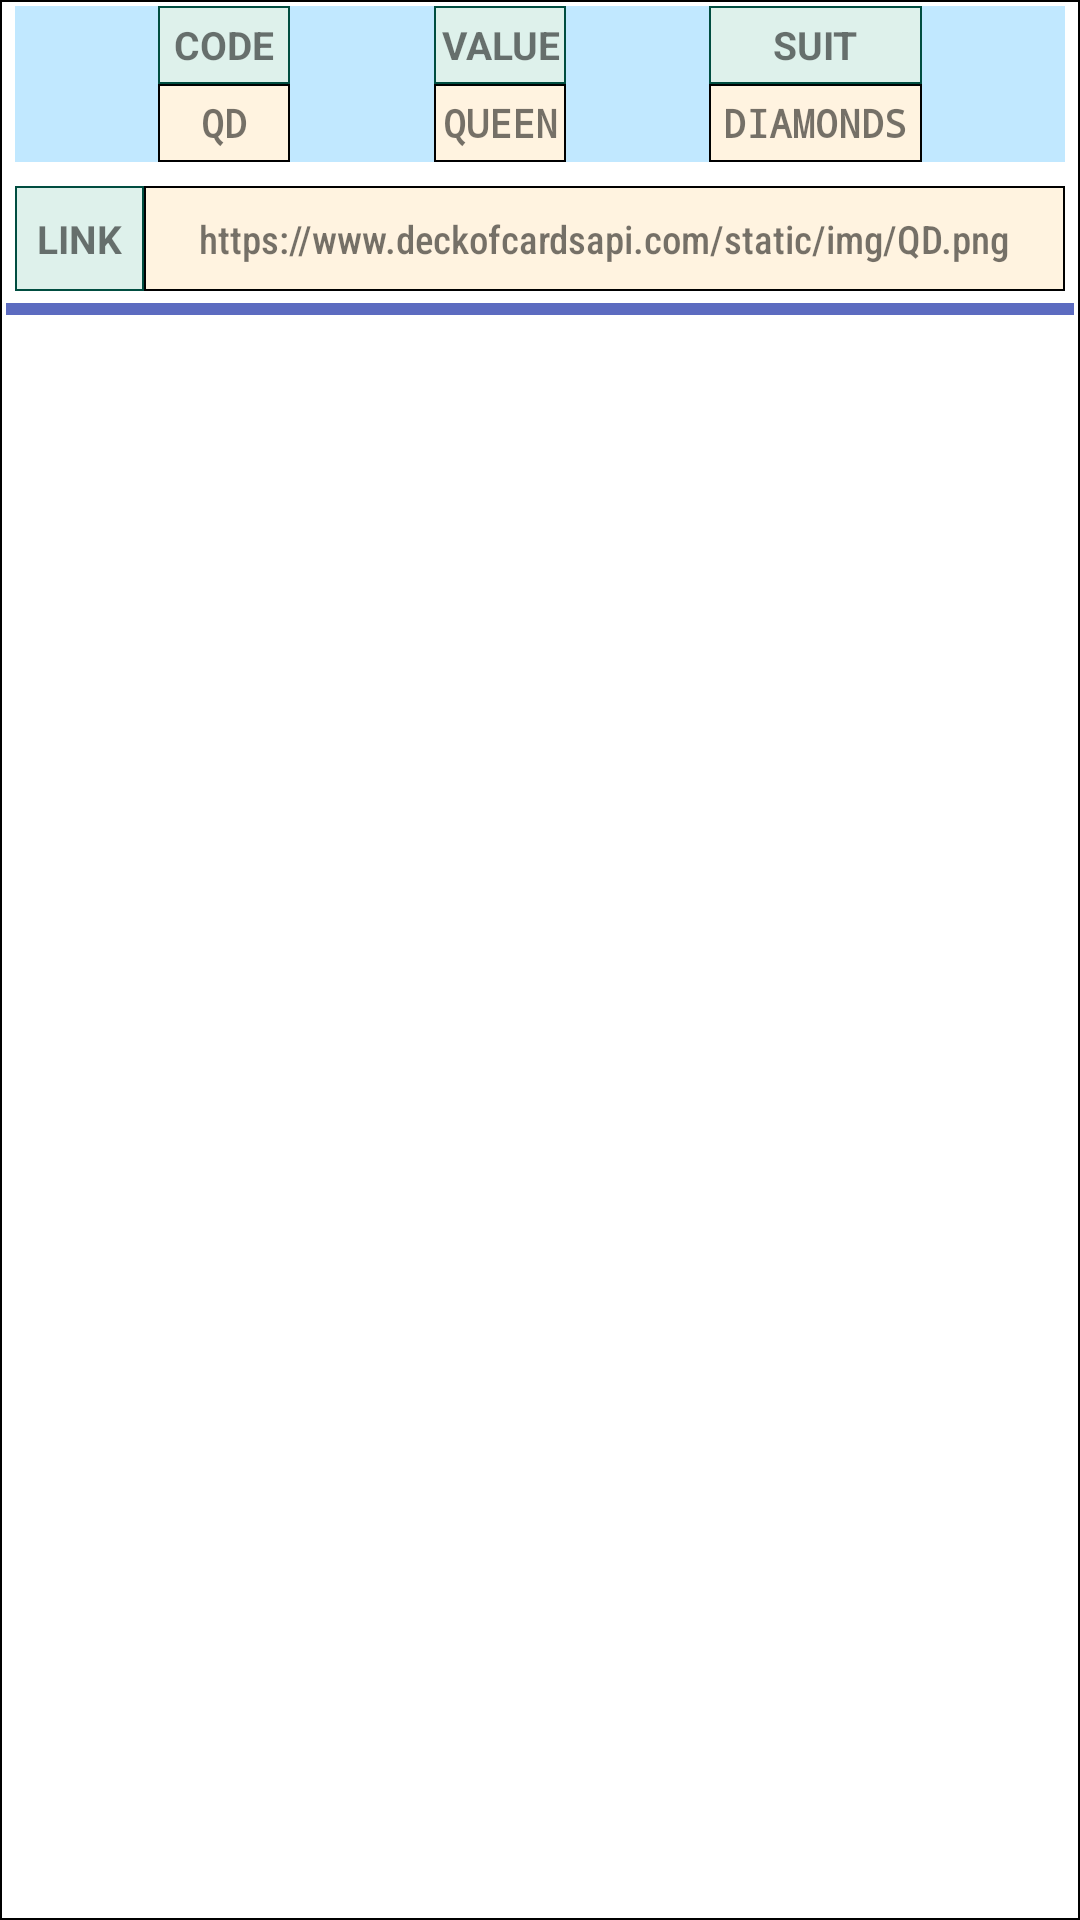

Android layout source for this screen:
<!-- AndroidManifest.xml: application theme Theme.Wellingtonbpneto -->
<!-- res/layout/report_layout.xml -->
<?xml version="1.0" encoding="utf-8"?>
<androidx.constraintlayout.widget.ConstraintLayout xmlns:android="http://schemas.android.com/apk/res/android"
    xmlns:app="http://schemas.android.com/apk/res-auto"
    xmlns:tools="http://schemas.android.com/tools"
    android:id="@+id/clReport"
    android:layout_width="wrap_content"
    android:layout_height="wrap_content"
    android:layout_margin="2dp"
    android:background="@drawable/borda_preta_layout">

    <androidx.constraintlayout.widget.ConstraintLayout
        android:id="@+id/clReportTitle"
        android:layout_width="350dp"
        android:layout_height="wrap_content"
        android:background="@color/material_dynamic_primary90"
        android:orientation="horizontal"
        app:layout_constraintEnd_toEndOf="parent"
        app:layout_constraintStart_toStartOf="parent"
        app:layout_constraintTop_toTopOf="parent">

        <TextView
            android:id="@+id/tvCodeReport"
            android:layout_width="44dp"
            android:layout_height="26dp"
            android:background="@drawable/borda_verde_layout"
            android:gravity="center"
            android:text="@string/txt_value_code_report"
            android:textAlignment="center"
            android:textSize="13sp"
            android:textStyle="bold"
            app:layout_constraintBottom_toBottomOf="parent"
            app:layout_constraintEnd_toStartOf="@+id/tvValueReport"
            app:layout_constraintHorizontal_bias="0.5"
            app:layout_constraintStart_toStartOf="parent"
            app:layout_constraintTop_toTopOf="parent" />

        <TextView
            android:id="@+id/tvValueReport"
            android:layout_width="44dp"
            android:layout_height="26dp"
            android:background="@drawable/borda_verde_layout"
            android:gravity="center"
            android:text="@string/txt_value_value_report"
            android:textAlignment="center"
            android:textSize="13sp"
            android:textStyle="bold"
            app:layout_constraintBottom_toBottomOf="@+id/tvCodeReport"
            app:layout_constraintEnd_toStartOf="@+id/tvSuitReport"
            app:layout_constraintHorizontal_bias="0.5"
            app:layout_constraintStart_toEndOf="@+id/tvCodeReport"
            app:layout_constraintTop_toTopOf="@+id/tvCodeReport" />

        <TextView
            android:id="@+id/tvSuitReport"
            android:layout_width="71dp"
            android:layout_height="26dp"
            android:background="@drawable/borda_verde_layout"
            android:gravity="center"
            android:text="@string/txt_value_suit_report"
            android:textAlignment="center"
            android:textSize="13sp"
            android:textStyle="bold"
            app:layout_constraintBottom_toBottomOf="@+id/tvValueReport"
            app:layout_constraintEnd_toEndOf="parent"
            app:layout_constraintHorizontal_bias="0.5"
            app:layout_constraintStart_toEndOf="@+id/tvValueReport"
            app:layout_constraintTop_toTopOf="@+id/tvValueReport" />

    </androidx.constraintlayout.widget.ConstraintLayout>

    <androidx.constraintlayout.widget.ConstraintLayout
        android:id="@+id/clReportCardValue"
        android:layout_width="350dp"
        android:layout_height="wrap_content"
        android:background="@color/material_dynamic_primary90"
        android:orientation="horizontal"
        app:layout_constraintEnd_toEndOf="parent"
        app:layout_constraintStart_toStartOf="parent"
        app:layout_constraintTop_toBottomOf="@+id/clReportTitle">

        <TextView
            android:id="@+id/tvValueCodeReport"
            android:layout_width="44dp"
            android:layout_height="26dp"
            android:background="@drawable/borda_preta_cor_fundo_layout"

            android:fontFamily="monospace"
            android:gravity="center"
            android:text="@string/txt_code_report"
            android:textAlignment="center"
            android:textSize="13sp"
            android:textStyle="bold"
            app:layout_constraintBottom_toBottomOf="parent"
            app:layout_constraintEnd_toStartOf="@+id/tvValueValueReport"
            app:layout_constraintHorizontal_bias="0.5"
            app:layout_constraintStart_toStartOf="parent"
            app:layout_constraintTop_toTopOf="parent" />

        <TextView
            android:id="@+id/tvValueValueReport"
            android:layout_width="44dp"
            android:layout_height="26dp"
            android:background="@drawable/borda_preta_cor_fundo_layout"
            android:fontFamily="monospace"
            android:gravity="center"
            android:text="@string/txt_value_report"
            android:textAlignment="center"
            android:textSize="13sp"
            android:textStyle="bold"
            app:layout_constraintBottom_toBottomOf="@+id/tvValueCodeReport"
            app:layout_constraintEnd_toStartOf="@+id/tvValueSuitReport"
            app:layout_constraintHorizontal_bias="0.5"
            app:layout_constraintStart_toEndOf="@+id/tvValueCodeReport"
            app:layout_constraintTop_toTopOf="@+id/tvValueCodeReport" />

        <TextView
            android:id="@+id/tvValueSuitReport"
            android:layout_width="71dp"
            android:layout_height="26dp"
            android:background="@drawable/borda_preta_cor_fundo_layout"
            android:fontFamily="monospace"
            android:gravity="center"
            android:text="@string/txt_suit_report"
            android:textAlignment="center"
            android:textSize="13sp"
            android:textStyle="bold"
            app:layout_constraintBottom_toBottomOf="@+id/tvValueValueReport"
            app:layout_constraintEnd_toEndOf="parent"
            app:layout_constraintHorizontal_bias="0.5"
            app:layout_constraintStart_toEndOf="@+id/tvValueValueReport"
            app:layout_constraintTop_toTopOf="@+id/tvValueValueReport" />
    </androidx.constraintlayout.widget.ConstraintLayout>

    <androidx.constraintlayout.widget.ConstraintLayout
        android:id="@+id/clReportLink"
        android:layout_width="350dp"
        android:layout_height="wrap_content"
        android:layout_marginTop="8dp"
        android:background="@color/material_dynamic_primary90"
        android:orientation="horizontal"
        app:layout_constraintEnd_toEndOf="parent"
        app:layout_constraintStart_toStartOf="parent"
        app:layout_constraintTop_toBottomOf="@+id/clReportCardValue">

        <TextView
            android:id="@+id/tvLinkReport"
            android:layout_width="43dp"
            android:layout_height="35dp"
            android:background="@drawable/borda_verde_layout"
            android:gravity="center"
            android:text="@string/txt_value_link_report"
            android:textAlignment="center"
            android:textSize="13sp"
            android:textStyle="bold"
            app:layout_constraintBottom_toBottomOf="parent"
            app:layout_constraintStart_toStartOf="parent"
            app:layout_constraintTop_toTopOf="parent" />

        <TextView
            android:id="@+id/tvValueLinkReport"
            android:layout_width="0dp"
            android:layout_height="35dp"
            android:background="@drawable/borda_preta_cor_fundo_layout"
            android:clickable="true"
            android:fontFamily="sans-serif-condensed-medium"
            android:gravity="center"
            android:text="@string/txt_link_report"
            android:textAlignment="center"
            android:textAllCaps="false"
            android:textColorLink="@color/cor_nome_app"
            android:textSize="13sp"
            app:layout_constraintBottom_toBottomOf="parent"
            app:layout_constraintEnd_toEndOf="parent"
            app:layout_constraintStart_toEndOf="@+id/tvLinkReport"
            app:layout_constraintTop_toTopOf="parent" />
    </androidx.constraintlayout.widget.ConstraintLayout>

    <View
        android:id="@+id/divider3"
        android:layout_width="0dp"
        android:layout_height="4dp"
        android:layout_marginTop="4dp"
        android:background="@color/bac_logo_dark"
        app:layout_constraintEnd_toEndOf="parent"
        app:layout_constraintStart_toStartOf="parent"
        app:layout_constraintTop_toBottomOf="@+id/clReportLink" />

</androidx.constraintlayout.widget.ConstraintLayout>
<!-- resources referenced by this layout -->
<resources>
  <color name="bac_logo_dark">#5C6BC0</color>
  <color name="cor_nome_app">#BF360C</color>
  <!-- drawable borda_preta_cor_fundo_layout (drawable) -->
  <?xml version="1.0" encoding="utf-8"?>
  <shape xmlns:android="http://schemas.android.com/apk/res/android">
      <solid android:color="@color/bck_alert" />
      <stroke android:width="0.8dp" android:color="#000000" />
      <padding android:left="2dp" android:top="2dp" android:right="2dp"
          android:bottom="2dp" />
  </shape>
  <!-- drawable borda_preta_layout (drawable) -->
  <?xml version="1.0" encoding="utf-8"?>
  <shape xmlns:android="http://schemas.android.com/apk/res/android">
      <solid android:color="#FFFFFF" />
      <stroke android:width="0.8dp" android:color="#000000" />
      <padding android:left="2dp" android:top="2dp" android:right="2dp"
          android:bottom="2dp" />
  </shape>
  <!-- drawable borda_verde_layout (drawable) -->
  <?xml version="1.0" encoding="utf-8"?>
  <shape xmlns:android="http://schemas.android.com/apk/res/android">
      <solid android:color="#CCE7F4E7" />
      <stroke android:width="0.8dp" android:color="#004D40" />
      <padding android:left="2dp" android:top="2dp" android:right="2dp"
          android:bottom="2dp" />
  </shape>
  <string name="txt_code_report">QD</string>
  <string name="txt_link_report">https://www.deckofcardsapi.com/static/img/QD.png</string>
  <string name="txt_suit_report">DIAMONDS</string>
  <string name="txt_value_code_report">CODE</string>
  <string name="txt_value_link_report">LINK</string>
  <string name="txt_value_report">QUEEN</string>
  <string name="txt_value_suit_report">SUIT</string>
  <string name="txt_value_value_report">VALUE</string>
  <style name="Theme.Wellingtonbpneto" parent="Theme.MaterialComponents.DayNight.DarkActionBar">
          
          <item name="colorPrimary">@color/bac_logo_dark</item>
          <item name="colorPrimaryVariant">@color/bac_logo</item>
          <item name="colorOnPrimary">@color/white</item>
          
          <item name="colorSecondary">@color/teal_200</item>
          <item name="colorSecondaryVariant">@color/teal_700</item>
          <item name="colorOnSecondary">@color/black</item>
          
          <item name="android:statusBarColor">?attr/colorPrimaryVariant</item>
          
      </style>
  <color name="bck_alert">#FFF3E0</color>
  <color name="bac_logo">#151936</color>
  <color name="white">#FFFFFFFF</color>
  <color name="teal_200">#FF03DAC5</color>
  <color name="teal_700">#FF018786</color>
  <color name="black">#FF000000</color>
</resources>
